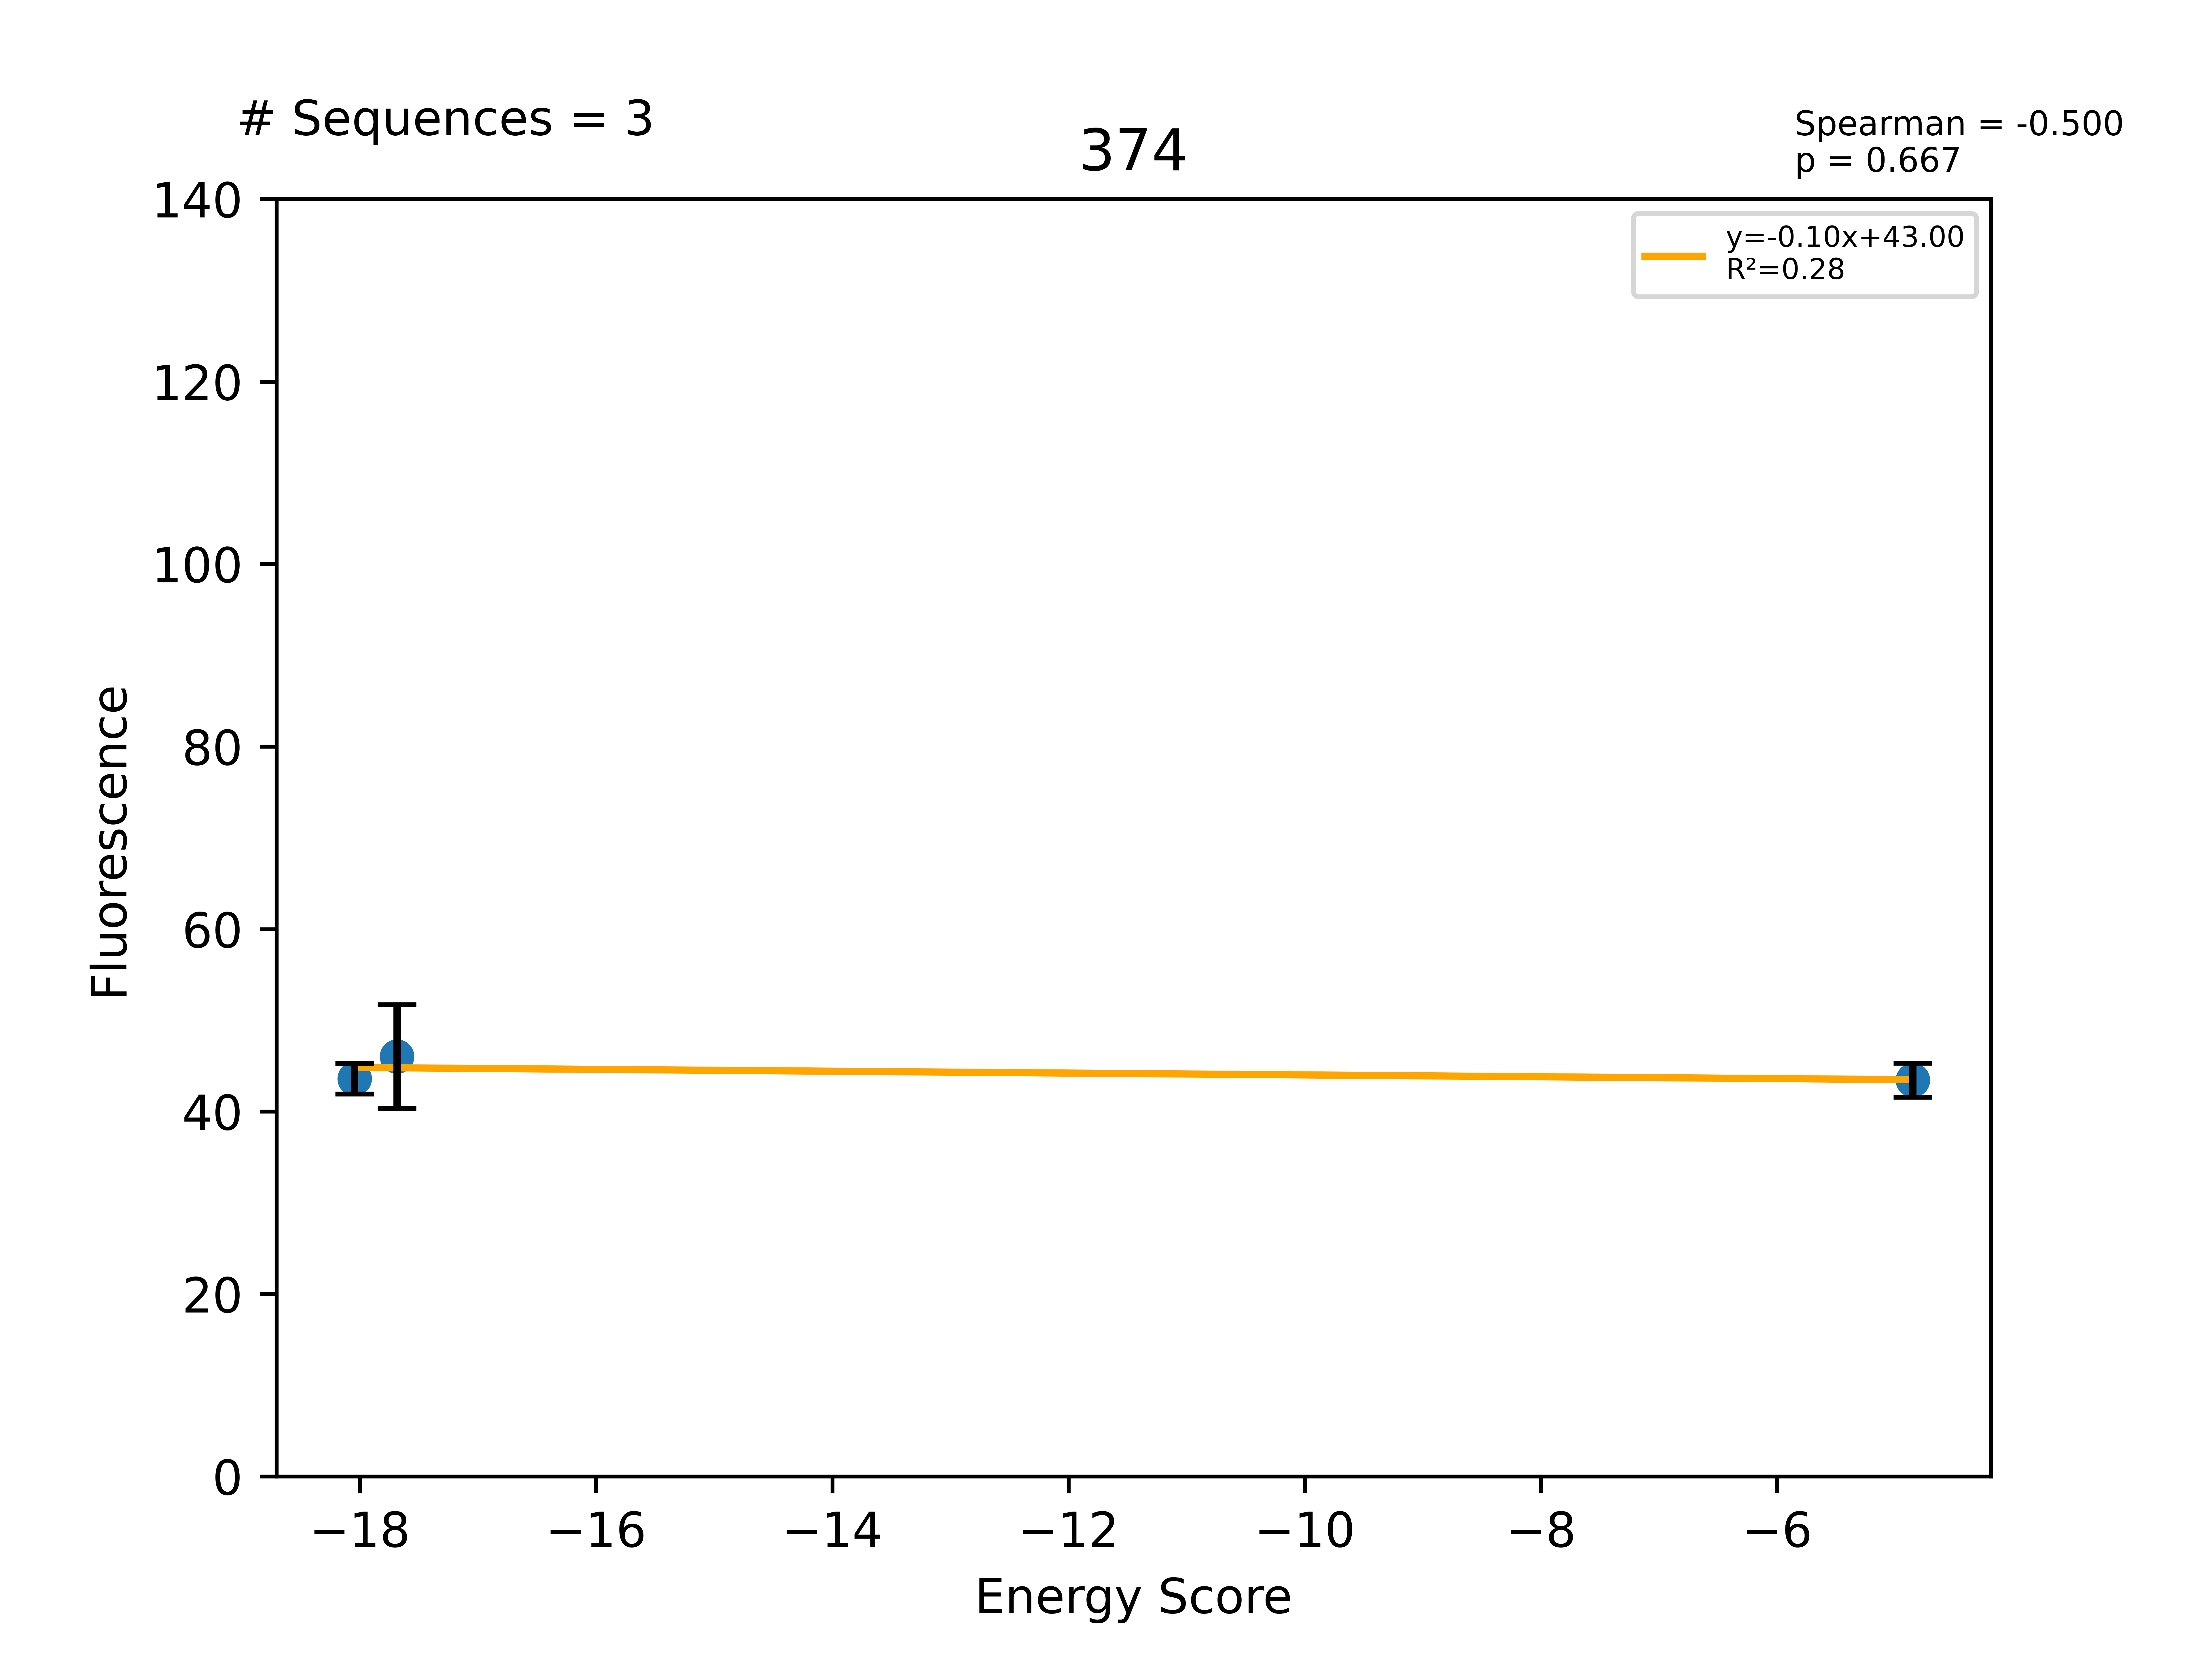

The file beside this chart, header and first rows:
Sequence, EnergyScore, Fluorescence, FluorStdDev, PercentGpa, PercentGpaStdDev, MaltosePercentDiff, Dimer, Monomer, DimerDiff, VDWDimer, VDWDiff, HBONDDimer, HBONDDiff, IMM1Dimer, IMM1Diff, SequenceProbability, DimerSasa, MonomerSasa, startXShift, xShift, xShiftDiff, startCrossingAngle, crossingAngle
LLLALLGTLLGTLLWALLILI, -18.05, 47888, 1839, 43.61, 1.675, -83.52, -391.1, -373.1, -7.916, -79.4, 6.451, -74.07, -13.77, -237.6, -0.5974, 4.68992e-05, 3770, 4544, 6.967, 7.054, -0.0864, -44.04, -41.41
LLLTLLGTLLGVLLWALLILI, -17.69, 50557, 6233, 46.04, 5.676, -90.84, -391.8, -374.1, -8.629, -90.92, -5.073, -60.27, 0.02361, -240.6, -3.58, 8.31021e-05, 3757, 4583, 6.967, 7.054, -0.0864, -44.04, -41.41
LLLALLGLLLGVLLWALLILI, -4.852, 47717, 2051, 43.46, 1.868, -89.3, -379, -374.2, 4.157, -82.17, 3.679, -58.96, 1.341, -237.9, -0.8623, 8.05317e-05, 3740, 4617, 6.967, 7.054, -0.0864, -44.04, -41.41
LLLALLGILLGVLLWALLILI, 0.0, 55592, 7014, 50.63, 6.388, -71.97, -331.1, -370.8, 52.06, -34.43, 51.42, -59.01, 1.287, -237.7, -0.6397, 7.5947e-05, 3750, 4622, 6.967, 7.054, -0.0864, -44.04, -41.41
